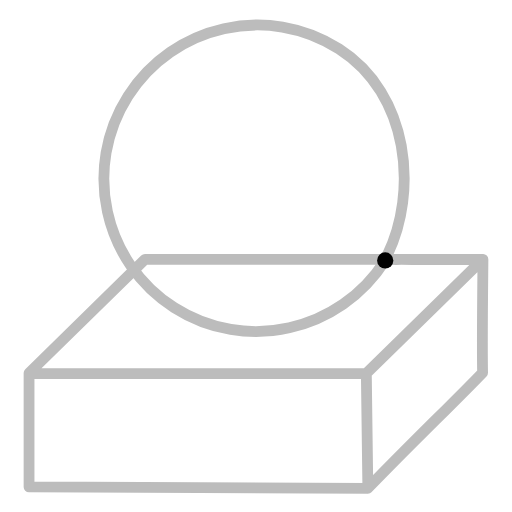
t = 0.00 s
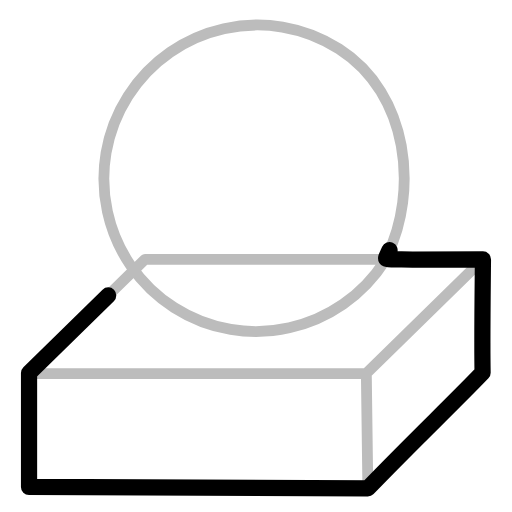
t = 1.25 s
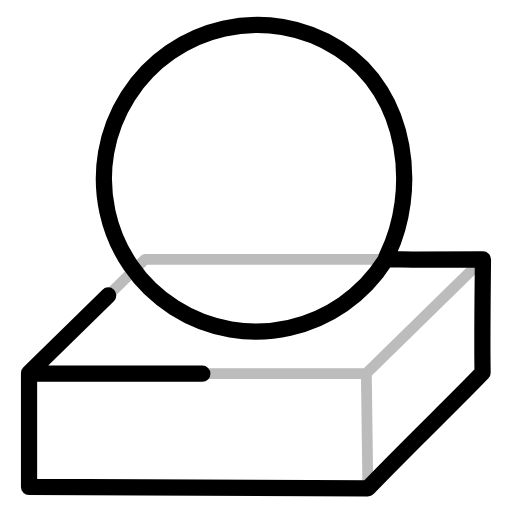
t = 3.75 s
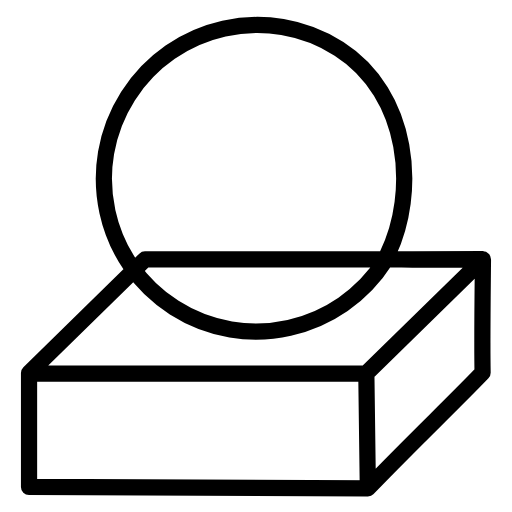
t = 5.00 s
t = 6.25 s: frame unchanged from t = 3.75 s, image omitted
t = 8.75 s: frame unchanged from t = 1.25 s, image omitted

The animated SVG that drew these frames (rendered in a browser with its animation timeline set to each time). Animation: 1 CSS @keyframes rule; one cycle of 10.00 s, repeats indefinitely.

    <svg viewBox="0 0 379 379" overflow="hidden">
      <style>
        @keyframes MNGBLILDrawPath-Ex6s89 {
          0% {
            stroke-dasharray: 0, 2800;
            stroke-dashoffset: 0;
          }

          50% {
            stroke-dasharray: 2800, 0;
            stroke-dashoffset: -2800;
          }

          100% {
            stroke-dasharray: 0, 2800;
            stroke-dashoffset: 0;
          }
        }

        #MNGBLILAnimatedPath-Ex6s89 {
          animation: MNGBLILDrawPath-Ex6s89 10s infinite linear;
          /* You can change the stroke color here stroke: #203864; */
          stroke-width: 12;
          stroke-linecap: round;
          stroke-linejoin: round;
          stroke-miterlimit: 10;
          fill: none;
        }
      </style>
      <g transform="translate(-1008 -765)">
        <path class="MNGBLILUnderPath-Ex6s89" d="M1293.15 957.769C1259.47 1010.66 1189.54 1026.3 1136.97 992.718 1084.39 959.132 1069.08 889.03 1102.76 836.141 1136.44 783.254 1206.37 767.606 1258.94 801.192 1311.51 834.779 1317.32 907.645 1294.67 953.768 1292.43 958.319 1293.64 956.703 1313.49 957.143L1365.5 957.042C1365.27 981.684 1364.79 1017.44 1365.23 1040.84 1343.03 1063.96 1314.2 1091.27 1280.23 1126.5L1029.5 1125.44 1029.5 1041.11 1115.3 957.042 1365.36 957.043 1279.17 1041.38 1280.3 1126.44 1279.17 1041.64 1030.03 1041.64" stroke="#bcbcbc" stroke-width="8" stroke-linecap="round" stroke-linejoin="round" stroke-miterlimit="10" fill="none" fill-rule="evenodd" />
        <path id="MNGBLILAnimatedPath-Ex6s89" d="M1293.15 957.769C1259.47 1010.66 1189.54 1026.3 1136.97 992.718 1084.39 959.132 1069.08 889.03 1102.76 836.141 1136.44 783.254 1206.37 767.606 1258.94 801.192 1311.51 834.779 1317.32 907.645 1294.67 953.768 1292.43 958.319 1293.64 956.703 1313.49 957.143L1365.5 957.042C1365.27 981.684 1364.79 1017.44 1365.23 1040.84 1343.03 1063.96 1314.2 1091.27 1280.23 1126.5L1029.5 1125.44 1029.5 1041.11 1115.3 957.042 1365.36 957.043 1279.17 1041.38 1280.3 1126.44 1279.17 1041.64 1030.03 1041.64" stroke="CurrentColor" stroke-width="10" stroke-linecap="round" stroke-linejoin="round" stroke-miterlimit="10" fill="none" fill-rule="evenodd" />
      </g>
    </svg>
